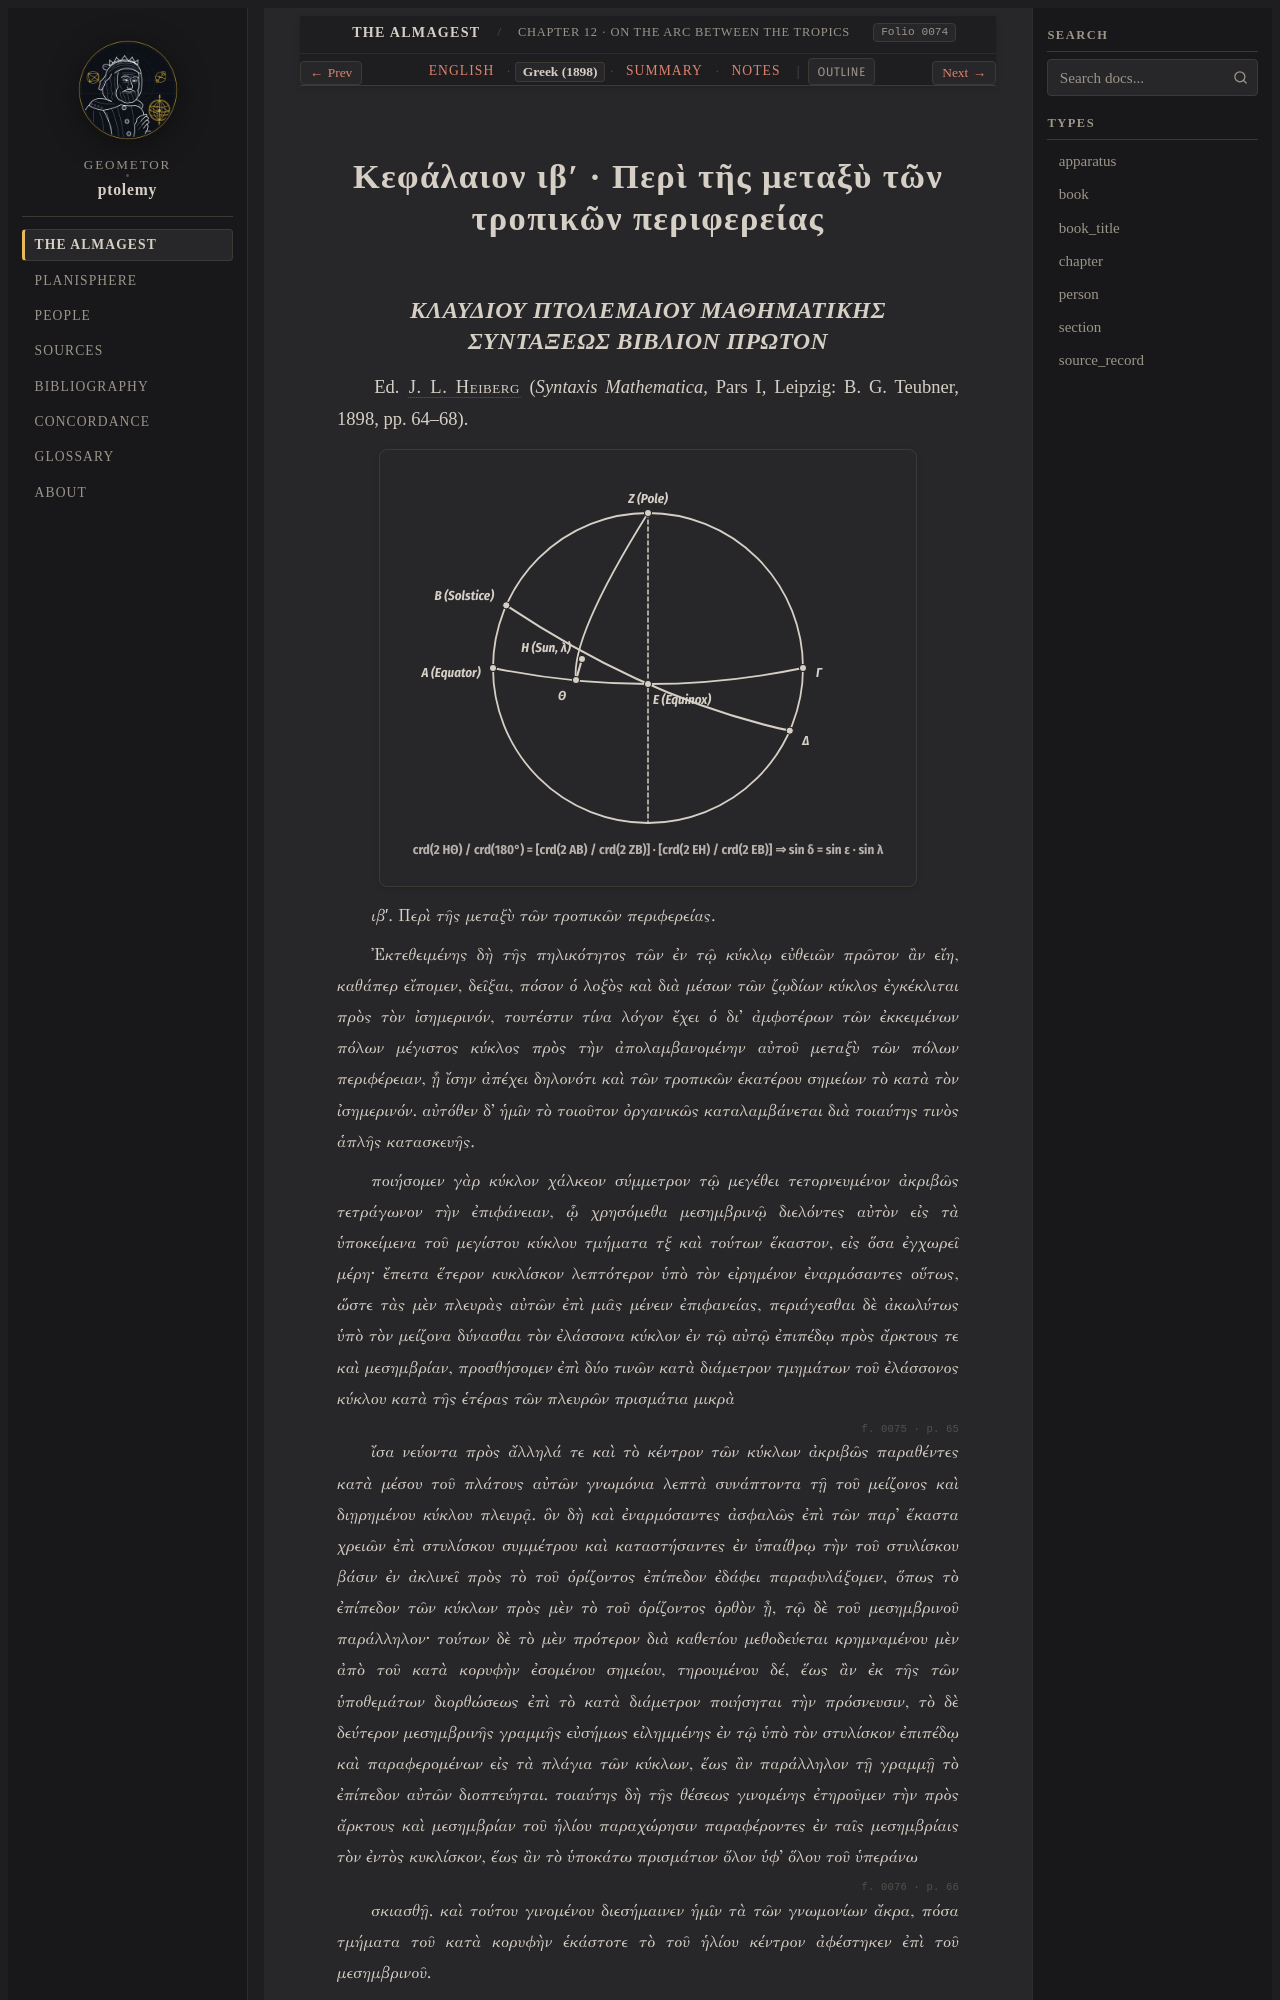

repository: geometor/ptolemy · page: almagest_geometry/ch_12/el.html · generator: sphinx

:order: 12
:type: chapter
:book: Syntaxis Mathematica (Almagest)
:title: Κεφάλαιον ιβʹ · Περὶ τῆς μεταξὺ τῶν τροπικῶν περιφερείας
:folio: heiberg_1898_syntaxis_vol1_pt1:0074

.. _almagest-ch-12-el:

Κεφάλαιον ιβʹ · Περὶ τῆς μεταξὺ τῶν τροπικῶν περιφερείας
=========================================================
